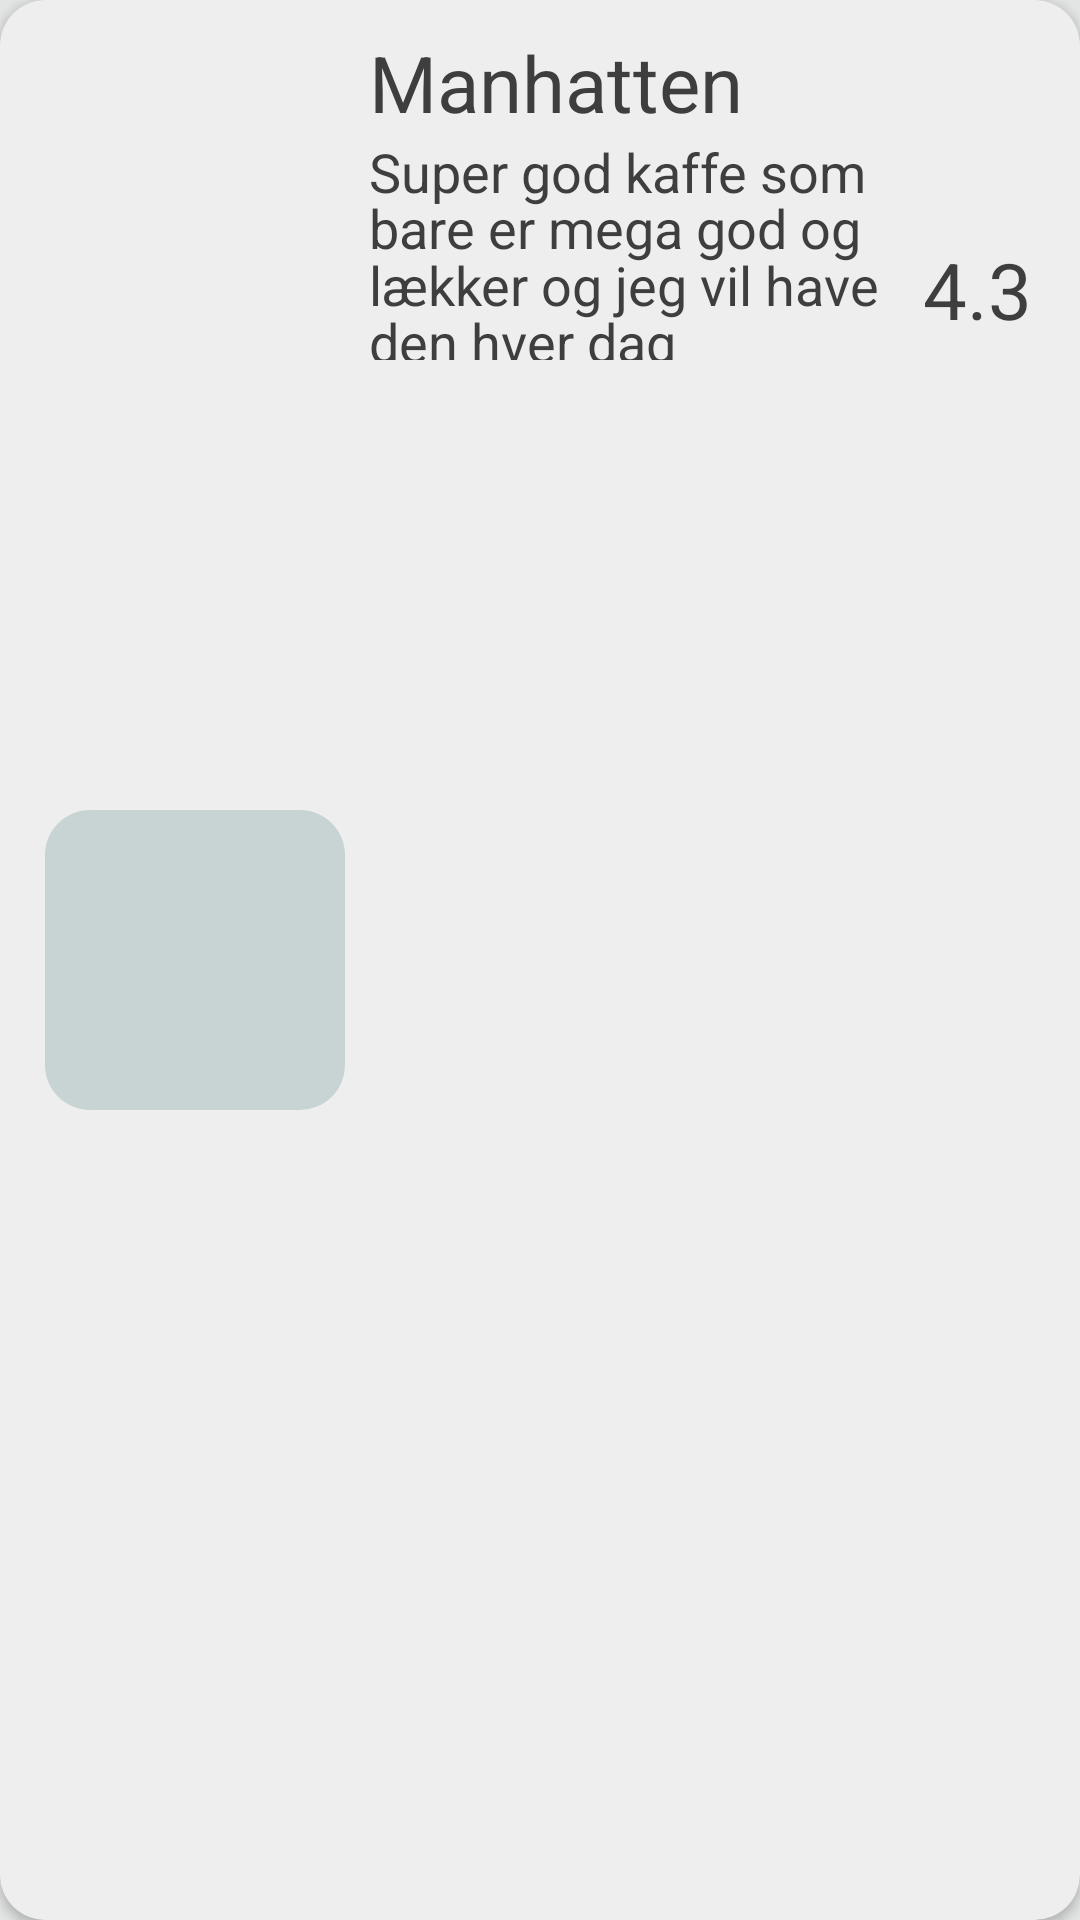

Here is an Android app screen rendered from its layout file. Give the layout XML and the strings, colors and styles it references.
<!-- AndroidManifest.xml: application theme AppTheme -->
<!-- res/layout/faves_adapter.xml -->
<?xml version="1.0" encoding="utf-8"?>
<androidx.cardview.widget.CardView xmlns:android="http://schemas.android.com/apk/res/android"
    xmlns:app="http://schemas.android.com/apk/res-auto"
    android:layout_width="match_parent"
    android:layout_height="130dp"
    xmlns:card_view="http://schemas.android.com/tools"
    android:backgroundTint="@color/Highlight"
    app:cardCornerRadius="15dp"
    app:cardElevation="2dp"
    android:layout_marginBottom="10dp"
    card_view:cardUseCompatPadding="5dp">


    <androidx.constraintlayout.widget.ConstraintLayout

        android:id="@+id/relativeLayout"
        android:layout_width="match_parent"
        android:layout_height="match_parent">


        <ImageView
            android:id="@+id/itemPicIV"
            android:layout_width="100dp"
            android:layout_height="100dp"
            android:layout_marginLeft="15dp"
            android:background="@drawable/rounded_square"
            android:backgroundTint="@color/AccentColorGreen"
            app:layout_constraintBottom_toBottomOf="parent"
            app:layout_constraintStart_toStartOf="parent"
            app:layout_constraintTop_toTopOf="parent" />


        <TextView
            android:id="@+id/brewNameTV"
            android:layout_width="wrap_content"
            android:layout_height="wrap_content"
            android:layout_marginStart="8dp"
            android:layout_marginTop="10dp"
            android:text="Manhatten"
            android:textColor="@color/TextColor"
            android:textSize="26sp"
            app:layout_constraintStart_toEndOf="@+id/itemPicIV"
            app:layout_constraintTop_toTopOf="parent" />

        <TextView
            android:id="@+id/brewDescriptionTV"
            android:layout_width="0dp"
            android:layout_height="75dp"
            android:layout_marginStart="8dp"
            android:layout_marginEnd="8dp"
            android:lineSpacingMultiplier="0.9"
            android:text="Super god kaffe som bare er mega god og lækker og jeg vil have den hver dag"
            android:textSize="18sp"
            app:layout_constraintEnd_toStartOf="@+id/starIV"
            app:layout_constraintHorizontal_bias="0.0"
            app:layout_constraintStart_toEndOf="@+id/itemPicIV"
            app:layout_constraintTop_toBottomOf="@+id/brewNameTV" />

        <ImageView
            android:id="@+id/starIV"
            android:layout_width="48dp"
            android:layout_height="34dp"
            android:layout_marginEnd="8dp"
            android:src="@drawable/star_icon"
            app:layout_constraintEnd_toEndOf="parent"
            app:layout_constraintTop_toBottomOf="@+id/brewNameTV" />

        <TextView
            android:id="@+id/scoreTV"
            android:layout_width="wrap_content"
            android:layout_height="wrap_content"
            android:layout_marginEnd="16dp"
            android:text="4.3"
            android:textColor="@color/TextColor"
            android:textSize="26sp"
            app:layout_constraintEnd_toEndOf="parent"
            app:layout_constraintTop_toBottomOf="@+id/starIV" />


    </androidx.constraintlayout.widget.ConstraintLayout>


</androidx.cardview.widget.CardView>
<!-- resources referenced by this layout -->
<resources>
  <color name="AccentColorGreen">#C8D4D4</color>
  <color name="Highlight">#EEEEEE</color>
  <color name="TextColor">#3F3E3E</color>
  <!-- drawable rounded_square (drawable) -->
  <?xml version="1.0" encoding="utf-8"?>
  <shape xmlns:android="http://schemas.android.com/apk/res/android" >
  
      <padding
          android:left="1dip"
          android:right="1dip"
          android:top="1dip"
          android:bottom="1dip"
          />
      <corners
          android:bottomLeftRadius="15dp"
          android:bottomRightRadius="15dp"
          android:topLeftRadius="15dp"
          android:topRightRadius="15dp" />
  </shape>
  <style name="AppTheme" parent="Theme.AppCompat.Light.NoActionBar">
          
          <item name="colorPrimary">@color/colorPrimary</item>
          <item name="colorPrimaryDark">@color/TextColor</item>
          <item name="colorAccent">@color/colorAccent</item>
          <item name="fontFamily">@font/rokkitt</item>
          <item name="android:textColor">@color/TextColor</item>
          <item name="android:colorBackground">@color/BackgroundGrey</item>
  
      </style>
  <color name="colorPrimary">#3F3E3E</color>
  <color name="colorAccent">#3F3E3E</color>
  <color name="BackgroundGrey">#E3E4E4</color>
</resources>
